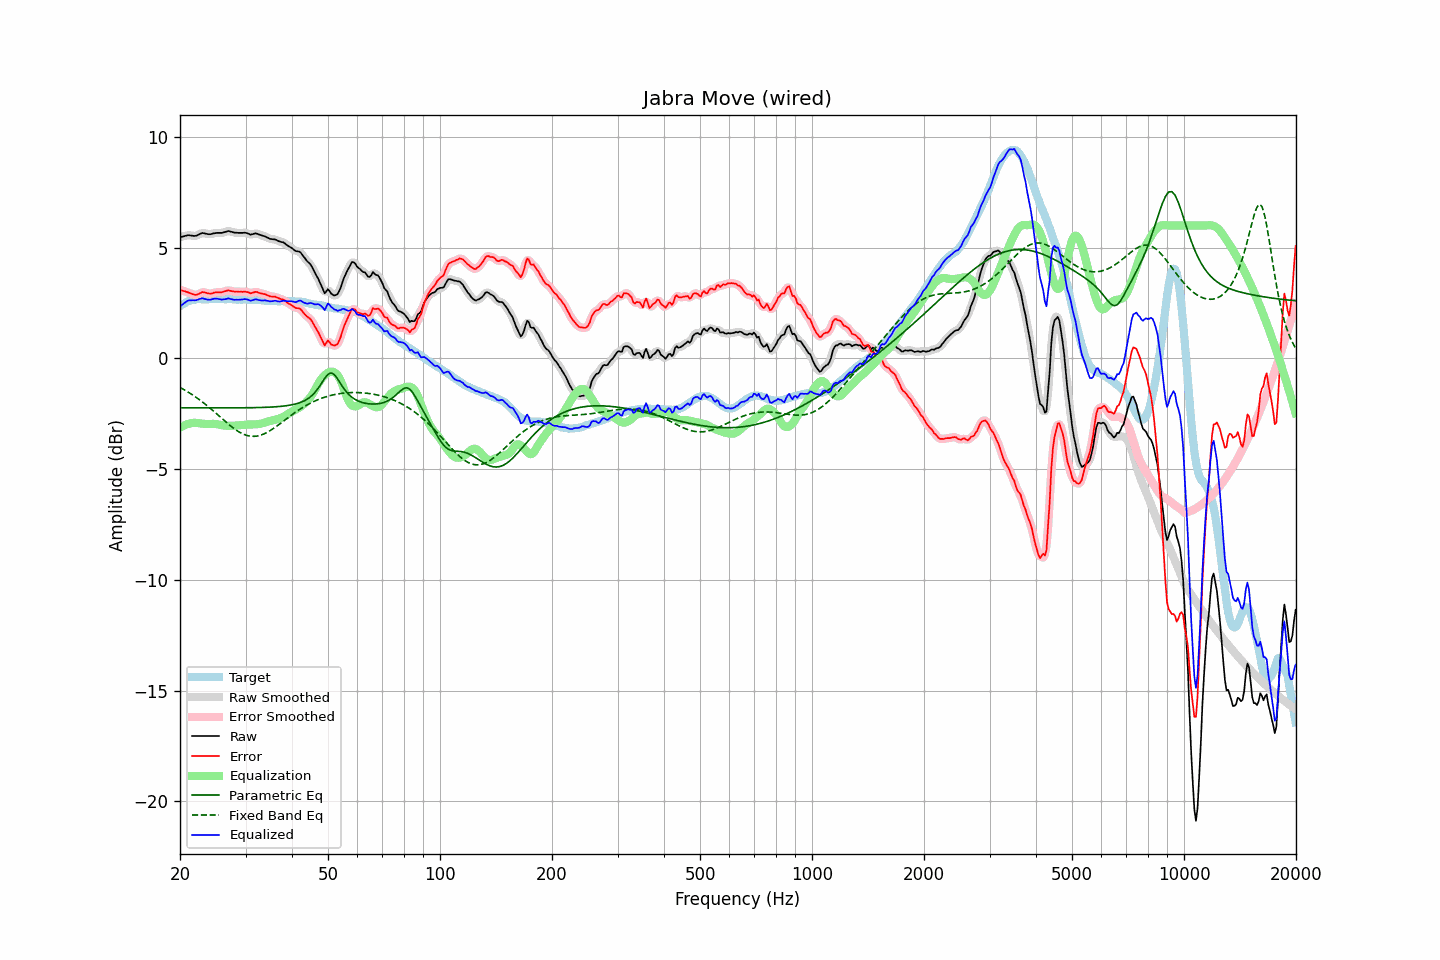

Data behind this chart, as committed beside it:
frequency, raw, error, smoothed, error_smoothed, equalization, parametric_eq, fixed_band_eq, equalized_raw, equalized_smoothed, target
20.00, 5.47, 3.10, 5.47, 3.10, -3.13, -2.23, -1.31, 2.34, 2.33, 2.37
20.20, 5.49, 3.07, 5.49, 3.08, -3.09, -2.23, -1.35, 2.40, 2.41, 2.41
20.40, 5.51, 3.05, 5.51, 3.05, -3.05, -2.23, -1.39, 2.46, 2.47, 2.46
20.61, 5.53, 3.04, 5.53, 3.03, -3.01, -2.23, -1.43, 2.52, 2.52, 2.49
20.81, 5.55, 3.01, 5.55, 3.01, -2.98, -2.23, -1.47, 2.57, 2.57, 2.54
21.02, 5.57, 2.99, 5.56, 2.99, -2.96, -2.23, -1.52, 2.61, 2.60, 2.58
21.23, 5.56, 2.96, 5.56, 2.96, -2.94, -2.23, -1.56, 2.62, 2.62, 2.60
21.44, 5.55, 2.93, 5.55, 2.93, -2.92, -2.23, -1.61, 2.63, 2.63, 2.62
21.66, 5.54, 2.90, 5.54, 2.90, -2.91, -2.23, -1.65, 2.63, 2.63, 2.64
21.87, 5.53, 2.88, 5.53, 2.88, -2.91, -2.23, -1.70, 2.62, 2.63, 2.65
22.09, 5.54, 2.87, 5.54, 2.88, -2.91, -2.23, -1.75, 2.63, 2.64, 2.67
22.31, 5.57, 2.89, 5.57, 2.89, -2.92, -2.23, -1.81, 2.65, 2.65, 2.68
22.54, 5.61, 2.93, 5.61, 2.93, -2.93, -2.23, -1.86, 2.68, 2.68, 2.68
22.76, 5.64, 2.96, 5.64, 2.96, -2.94, -2.23, -1.91, 2.70, 2.70, 2.68
22.99, 5.67, 3.00, 5.66, 2.99, -2.95, -2.23, -1.97, 2.72, 2.71, 2.67
23.22, 5.65, 2.98, 5.65, 2.99, -2.96, -2.23, -2.03, 2.69, 2.70, 2.67
23.45, 5.64, 2.97, 5.64, 2.97, -2.96, -2.23, -2.08, 2.68, 2.68, 2.67
23.69, 5.62, 2.94, 5.62, 2.95, -2.96, -2.23, -2.14, 2.66, 2.66, 2.67
23.92, 5.61, 2.94, 5.61, 2.93, -2.96, -2.23, -2.20, 2.65, 2.65, 2.67
24.16, 5.61, 2.93, 5.61, 2.93, -2.96, -2.23, -2.26, 2.65, 2.66, 2.68
24.40, 5.63, 2.94, 5.63, 2.94, -2.95, -2.23, -2.33, 2.68, 2.67, 2.69
24.65, 5.65, 2.97, 5.65, 2.96, -2.95, -2.23, -2.39, 2.70, 2.69, 2.68
24.89, 5.66, 2.98, 5.66, 2.98, -2.96, -2.23, -2.45, 2.70, 2.70, 2.68
25.14, 5.67, 2.99, 5.67, 2.98, -2.97, -2.23, -2.52, 2.70, 2.70, 2.68
25.39, 5.67, 2.98, 5.67, 2.98, -2.98, -2.23, -2.58, 2.69, 2.68, 2.69
25.65, 5.67, 2.98, 5.67, 2.99, -3.00, -2.23, -2.65, 2.67, 2.67, 2.69
25.91, 5.67, 2.99, 5.68, 2.99, -3.01, -2.23, -2.71, 2.66, 2.66, 2.68
26.16, 5.69, 3.01, 5.69, 3.01, -3.02, -2.23, -2.77, 2.67, 2.66, 2.68
26.43, 5.71, 3.03, 5.71, 3.04, -3.03, -2.23, -2.84, 2.68, 2.68, 2.67
26.69, 5.73, 3.06, 5.73, 3.06, -3.04, -2.23, -2.90, 2.69, 2.69, 2.67
26.96, 5.76, 3.08, 5.74, 3.07, -3.04, -2.23, -2.96, 2.71, 2.70, 2.68
27.23, 5.74, 3.06, 5.74, 3.06, -3.05, -2.23, -3.02, 2.69, 2.69, 2.68
27.50, 5.72, 3.04, 5.72, 3.04, -3.04, -2.23, -3.08, 2.67, 2.68, 2.68
27.77, 5.70, 3.03, 5.70, 3.03, -3.04, -2.23, -3.13, 2.66, 2.66, 2.67
28.05, 5.68, 3.01, 5.68, 3.02, -3.03, -2.23, -3.19, 2.65, 2.65, 2.67
28.33, 5.68, 3.02, 5.68, 3.02, -3.03, -2.23, -3.24, 2.65, 2.65, 2.66
28.62, 5.67, 3.02, 5.67, 3.02, -3.02, -2.23, -3.29, 2.65, 2.65, 2.65
28.90, 5.67, 3.01, 5.67, 3.01, -3.02, -2.23, -3.33, 2.65, 2.65, 2.66
29.19, 5.67, 3.02, 5.67, 3.01, -3.01, -2.23, -3.37, 2.66, 2.66, 2.65
29.48, 5.67, 3.00, 5.67, 3.01, -3.00, -2.23, -3.40, 2.66, 2.67, 2.67
29.78, 5.68, 3.02, 5.67, 3.01, -3.00, -2.23, -3.44, 2.68, 2.68, 2.66
30.08, 5.67, 3.00, 5.67, 3.01, -2.99, -2.23, -3.46, 2.68, 2.67, 2.66
30.38, 5.65, 3.00, 5.64, 2.99, -2.99, -2.23, -3.48, 2.66, 2.66, 2.65
30.68, 5.62, 2.97, 5.62, 2.97, -2.99, -2.23, -3.50, 2.63, 2.63, 2.65
30.99, 5.59, 2.94, 5.60, 2.96, -2.98, -2.22, -3.51, 2.61, 2.62, 2.65
31.30, 5.61, 2.96, 5.61, 2.96, -2.98, -2.22, -3.52, 2.63, 2.63, 2.65
31.61, 5.63, 2.99, 5.63, 2.98, -2.98, -2.22, -3.52, 2.65, 2.65, 2.64
31.93, 5.65, 3.01, 5.64, 3.00, -2.97, -2.22, -3.51, 2.67, 2.66, 2.64
32.24, 5.63, 3.00, 5.63, 2.99, -2.97, -2.22, -3.50, 2.66, 2.66, 2.63
32.57, 5.60, 2.96, 5.61, 2.97, -2.96, -2.22, -3.49, 2.64, 2.64, 2.64
32.89, 5.58, 2.94, 5.58, 2.95, -2.95, -2.22, -3.47, 2.63, 2.62, 2.63
33.22, 5.55, 2.93, 5.55, 2.93, -2.93, -2.21, -3.44, 2.62, 2.62, 2.62
33.55, 5.53, 2.91, 5.53, 2.91, -2.91, -2.21, -3.42, 2.62, 2.62, 2.62
33.89, 5.51, 2.90, 5.50, 2.89, -2.89, -2.21, -3.38, 2.62, 2.62, 2.61
34.23, 5.47, 2.86, 5.47, 2.86, -2.86, -2.21, -3.35, 2.61, 2.61, 2.61
34.57, 5.44, 2.84, 5.44, 2.83, -2.84, -2.20, -3.31, 2.60, 2.59, 2.60
34.92, 5.40, 2.80, 5.41, 2.81, -2.83, -2.20, -3.26, 2.57, 2.58, 2.60
35.27, 5.39, 2.80, 5.39, 2.80, -2.81, -2.19, -3.22, 2.58, 2.58, 2.59
35.62, 5.38, 2.79, 5.38, 2.79, -2.79, -2.19, -3.17, 2.59, 2.59, 2.59
35.97, 5.38, 2.79, 5.37, 2.78, -2.77, -2.19, -3.12, 2.61, 2.60, 2.59
... 635 more rows
